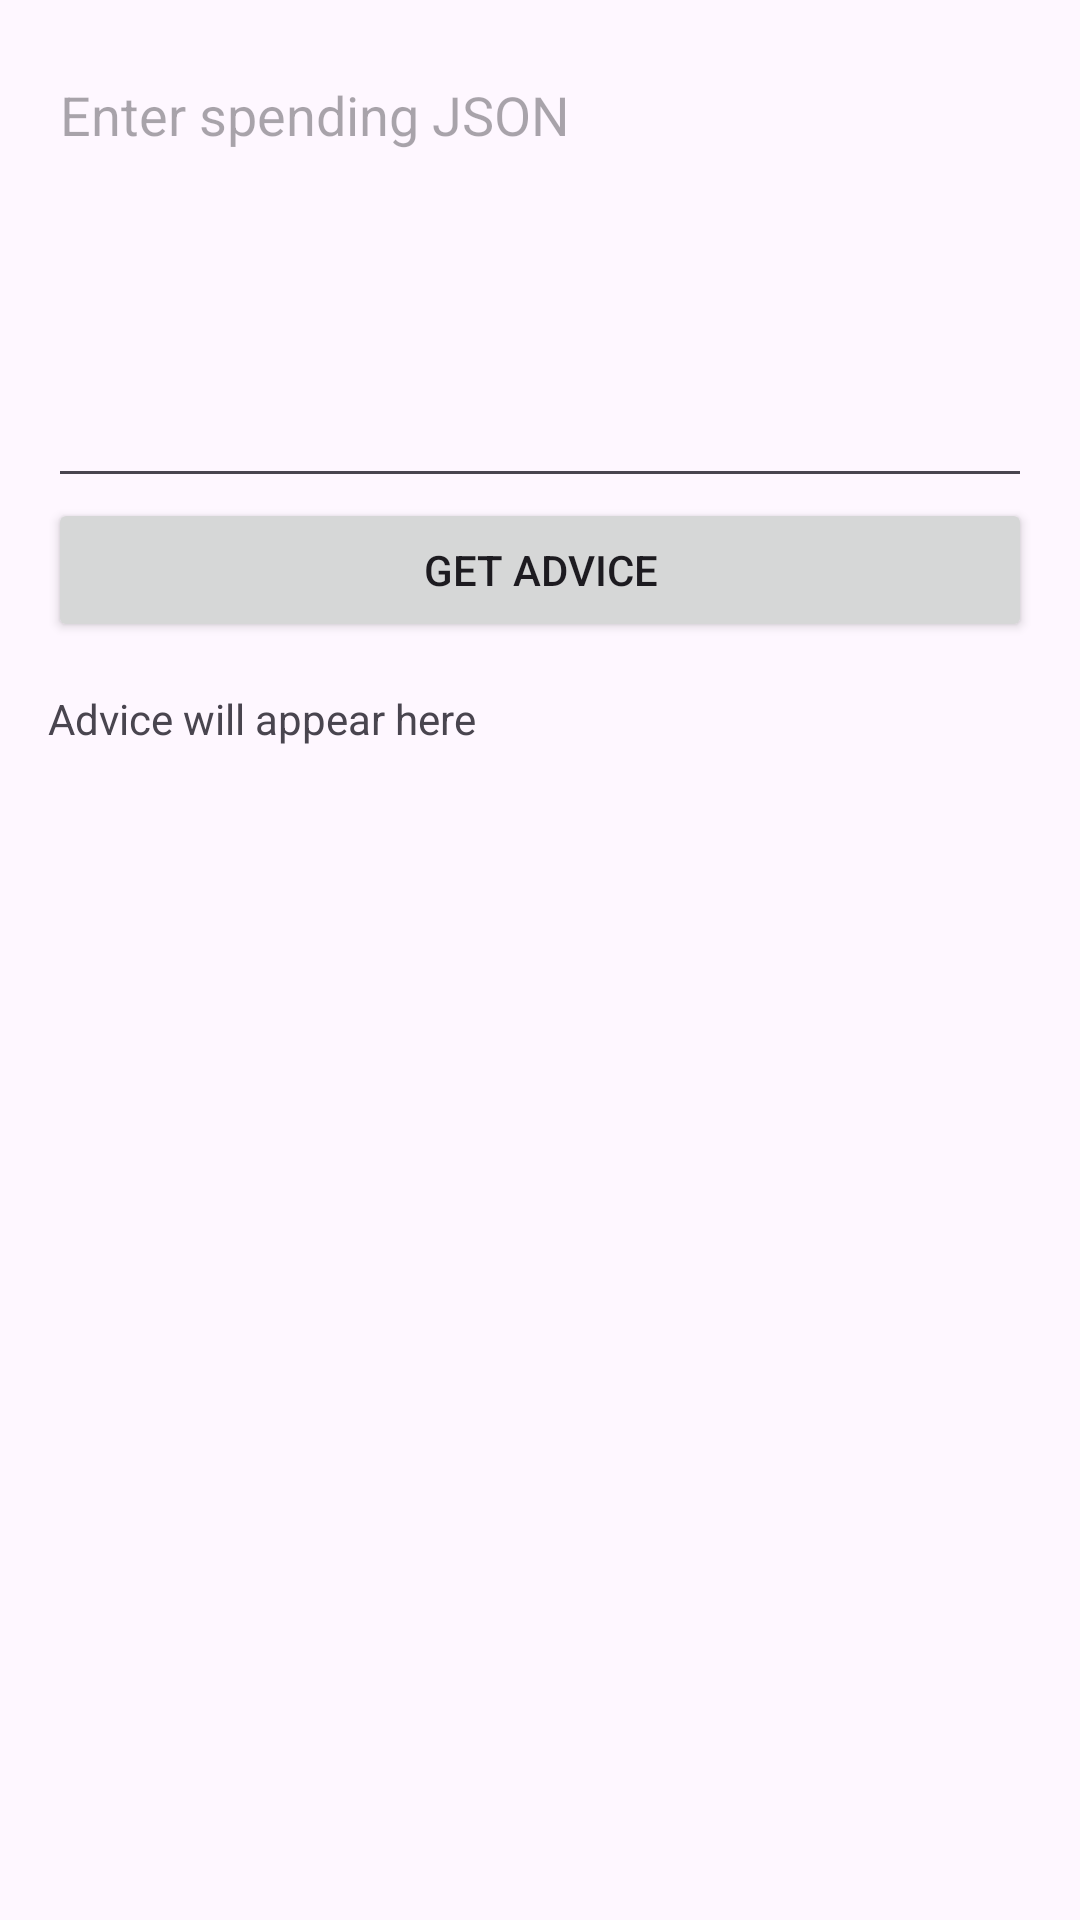

This screen was rendered from an Android layout file. Write that file and the resources it references.
<!-- AndroidManifest.xml: application theme Theme.Savings -->
<!-- res/layout/fragment_advice.xml -->
<?xml version="1.0" encoding="utf-8"?>
<ScrollView xmlns:android="http://schemas.android.com/apk/res/android"
    android:padding="16dp"
    android:layout_width="match_parent"
    android:layout_height="match_parent">

    <LinearLayout android:orientation="vertical"
        android:layout_width="match_parent"
        android:layout_height="wrap_content">

        <EditText
            android:id="@+id/etJsonInput"
            android:layout_width="match_parent"
            android:layout_height="150dp"
            android:hint="Enter spending JSON"
            android:gravity="top"
            android:inputType="textMultiLine" />

        <Button
            android:id="@+id/btnGetAdvice"
            android:layout_width="match_parent"
            android:layout_height="wrap_content"
            android:text="Get Advice" />

        <TextView
            android:id="@+id/tvAdviceResults"
            android:layout_width="match_parent"
            android:layout_height="wrap_content"
            android:text="Advice will appear here"
            android:paddingTop="16dp" />
    </LinearLayout>
</ScrollView>
<!-- resources referenced by this layout -->
<resources>
  <style name="Theme.Savings" parent="Base.Theme.Savings" />
  <style name="Base.Theme.Savings" parent="Theme.Material3.DayNight.NoActionBar">
          
          <item name="android:statusBarColor">@color/background_dark</item>
  
          
          <item name="android:windowLightStatusBar">false</item>
  
          
          
      </style>
  <color name="background_dark">#041E35</color>
</resources>
